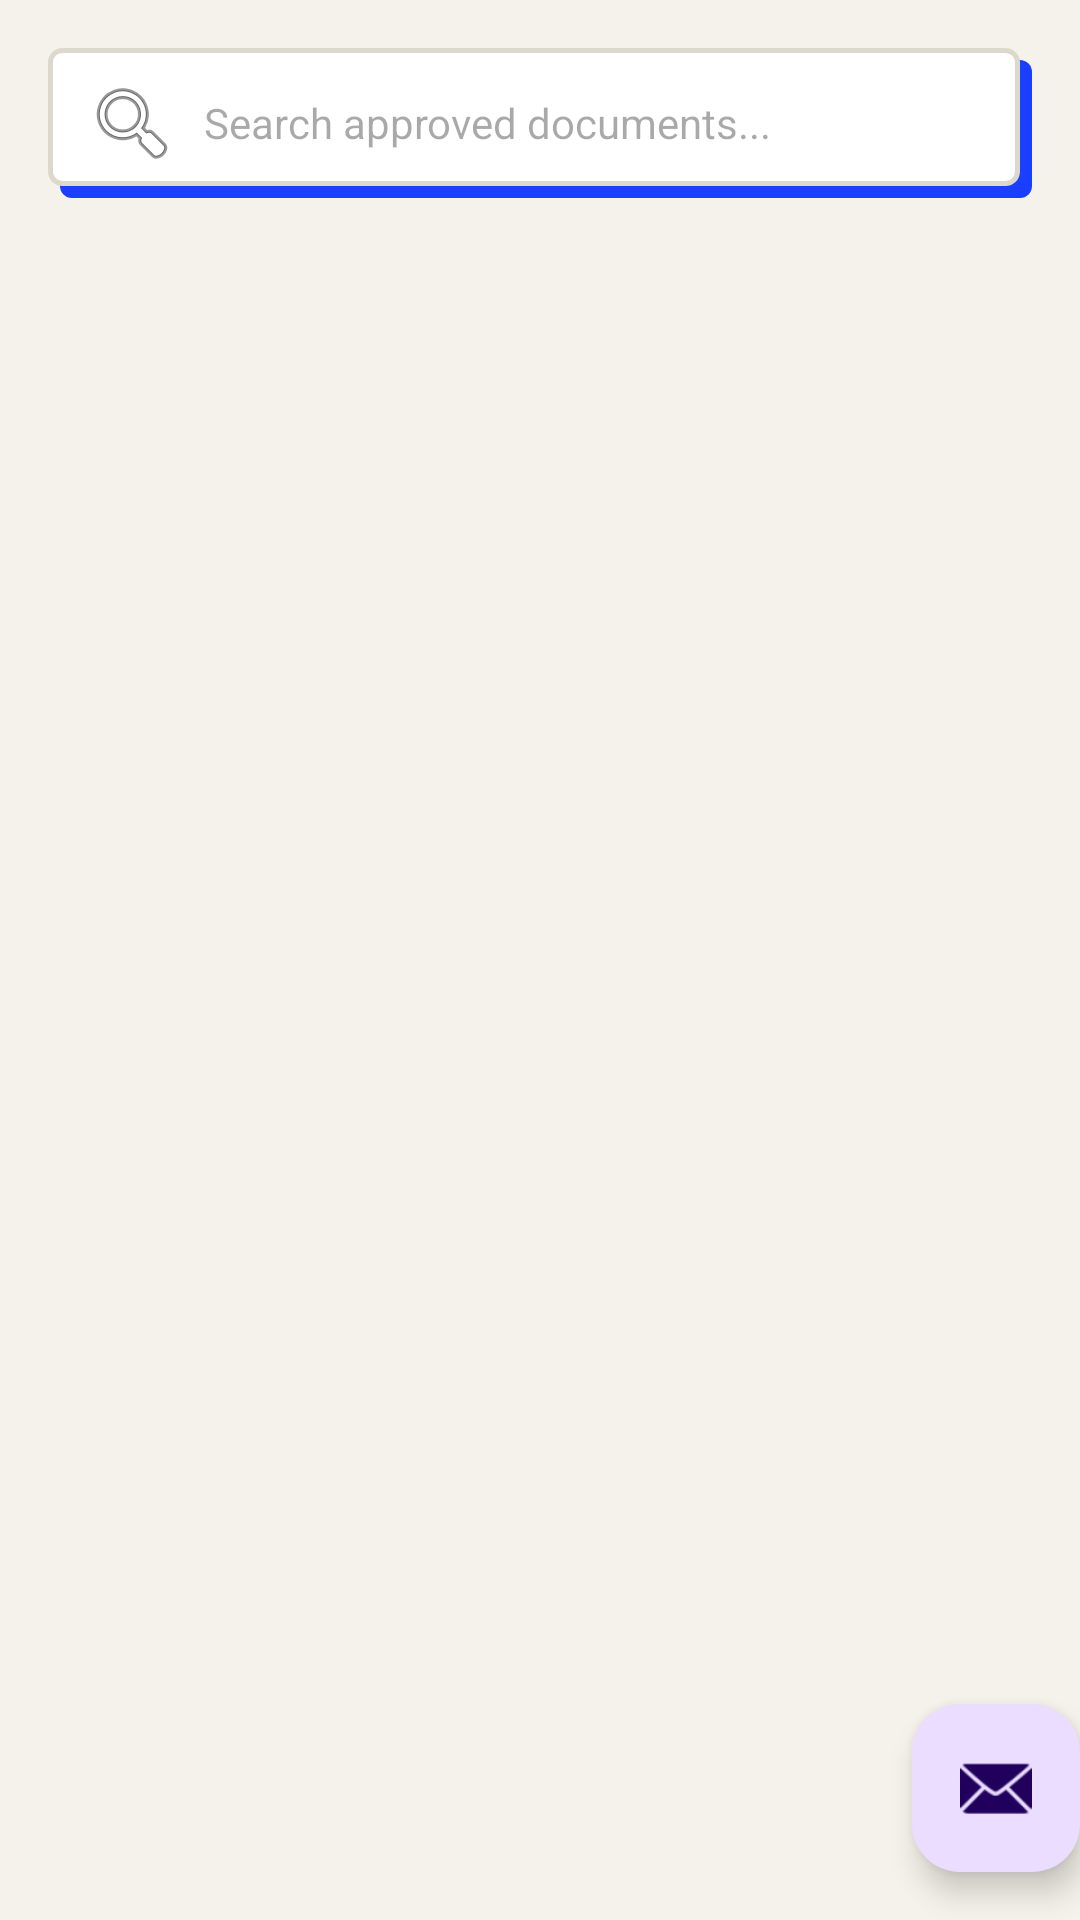

The Android layout XML behind this screen, and the referenced resources:
<!-- AndroidManifest.xml: activity theme Theme.DocuFlow -->
<!-- res/layout/activity_browse_repository.xml -->
<?xml version="1.0" encoding="utf-8"?>
<androidx.coordinatorlayout.widget.CoordinatorLayout xmlns:android="http://schemas.android.com/apk/res/android"
    xmlns:app="http://schemas.android.com/apk/res-auto"
    xmlns:tools="http://schemas.android.com/tools"
    android:layout_width="match_parent"
    android:layout_height="match_parent"
    android:fitsSystemWindows="true"
    tools:context=".BrowseRepositoryActivity">

    <com.google.android.material.appbar.AppBarLayout
        android:layout_width="match_parent"
        android:layout_height="wrap_content"
        android:fitsSystemWindows="true">

        <com.google.android.material.appbar.MaterialToolbar
            android:id="@+id/toolbar"
            android:layout_width="match_parent"
            android:layout_height="?attr/actionBarSize" />

    </com.google.android.material.appbar.AppBarLayout>

    <include layout="@layout/content_browse_repository" />

    <com.google.android.material.floatingactionbutton.FloatingActionButton
        android:id="@+id/fab"
        android:layout_width="wrap_content"
        android:layout_height="wrap_content"
        android:layout_gravity="bottom|end"
        android:layout_marginEnd="@dimen/fab_margin"
        android:layout_marginBottom="16dp"
        app:srcCompat="@android:drawable/ic_dialog_email" />

</androidx.coordinatorlayout.widget.CoordinatorLayout>
<!-- res/layout/content_browse_repository.xml (included above) -->
<?xml version="1.0" encoding="utf-8"?>
<LinearLayout
    xmlns:android="http://schemas.android.com/apk/res/android"
    android:layout_width="match_parent"
    android:layout_height="match_parent"
    android:orientation="vertical"
    android:background="@color/auth_bg">

    
    <EditText
        android:id="@+id/searchBar"
        android:layout_width="match_parent"
        android:layout_height="50dp"
        android:hint="Search approved documents..."
        android:layout_margin="16dp"
        android:padding="12dp"
        android:textSize="14sp"
        android:background="@drawable/bg_card_elevated"
        android:drawableStart="@android:drawable/ic_menu_search"
        android:drawablePadding="8dp"
        android:singleLine="true" />

    
    <ProgressBar
        android:id="@+id/progressBar"
        android:layout_width="wrap_content"
        android:layout_height="wrap_content"
        android:layout_gravity="center"
        android:visibility="gone" />

    
    <TextView
        android:id="@+id/tvEmptyState"
        android:layout_width="match_parent"
        android:layout_height="wrap_content"
        android:layout_marginTop="48dp"
        android:gravity="center"
        android:padding="24dp"
        android:text="No approved documents yet.\nUploads appear here after an admin approves them."
        android:textColor="@color/auth_text_secondary"
        android:textSize="14sp"
        android:visibility="gone" />

    
    <androidx.recyclerview.widget.RecyclerView
        android:id="@+id/recyclerView"
        android:layout_width="match_parent"
        android:layout_height="match_parent"
        android:padding="12dp" />

</LinearLayout>
<!-- resources referenced by this layout -->
<resources>
  <color name="auth_bg">#F5F2EB</color>
  <color name="auth_text_secondary">#888888</color>
  <!-- drawable bg_card_elevated (drawable) -->
  <?xml version="1.0" encoding="utf-8"?>
  <layer-list xmlns:android="http://schemas.android.com/apk/res/android">
      <item android:left="4dp" android:top="4dp">
          <shape android:shape="rectangle">
              <solid android:color="@color/auth_primary_blue"/>
              <corners android:radius="4dp"/>
          </shape>
      </item>
      <item android:right="4dp" android:bottom="4dp">
          <shape android:shape="rectangle">
              <solid android:color="#FFFFFF"/>
              <stroke android:width="1.5dp" android:color="@color/auth_divider"/>
              <corners android:radius="4dp"/>
          </shape>
      </item>
  </layer-list>
  <style name="Theme.DocuFlow" parent="Base.Theme.DocuFlow" />
  <color name="auth_primary_blue">#1A3FFF</color>
  <color name="auth_divider">#DDD8CC</color>
  <style name="Base.Theme.DocuFlow" parent="Theme.Material3.DayNight.NoActionBar">
          
          
      </style>
</resources>
